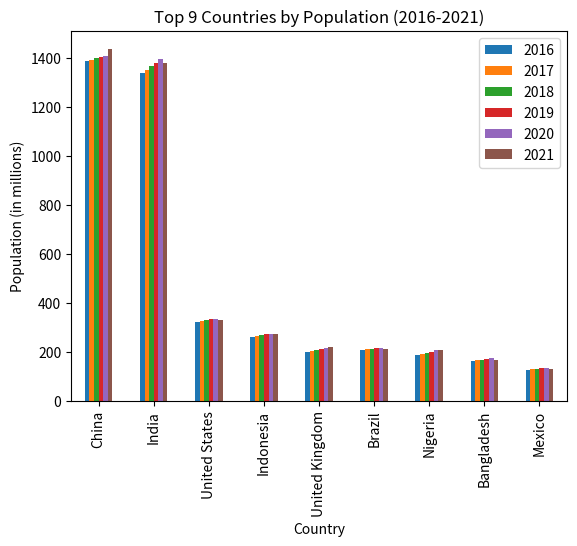

This chart was generated by the following Python code:
#!/usr/bin/env python3
# -*- coding: utf-8 -*-
"""
Created on Sun Mar  5 13:47:13 2023

@author: althafshaik
"""
import pandas as pd
import matplotlib.pyplot as plt

# Read the data into a pandas DataFrame
data = pd.DataFrame({
    'Country': ['China', 'India', 'United States', 'Indonesia', 'United Kingdom', 'Brazil', 'Nigeria', 'Bangladesh', 'Mexico'],
    '2016': [1389, 1339, 323, 261, 199, 207, 185, 161, 127],
    '2017': [1394, 1353, 326, 264, 203, 209, 190, 164, 129],
    '2018': [1399, 1366, 329, 268, 208, 211, 195, 167, 131],
    '2019': [1404, 1380, 332, 271, 212, 213, 200, 170, 133],
    '2020': [1409, 1395, 333, 273, 216, 215, 205, 173, 135],
    '2021': [1439, 1380, 331, 274, 221, 212, 206, 165, 130]
})

# Set the 'Country' column as the index
data.set_index('Country', inplace=True)

# Create a bar plot of the data
data.plot(kind='bar')

# Set the x-axis and y-axis labels and title
plt.xlabel('Country')
plt.ylabel('Population (in millions)')
plt.title('Top 9 Countries by Population (2016-2021)')

# Show the plot
plt.show()

